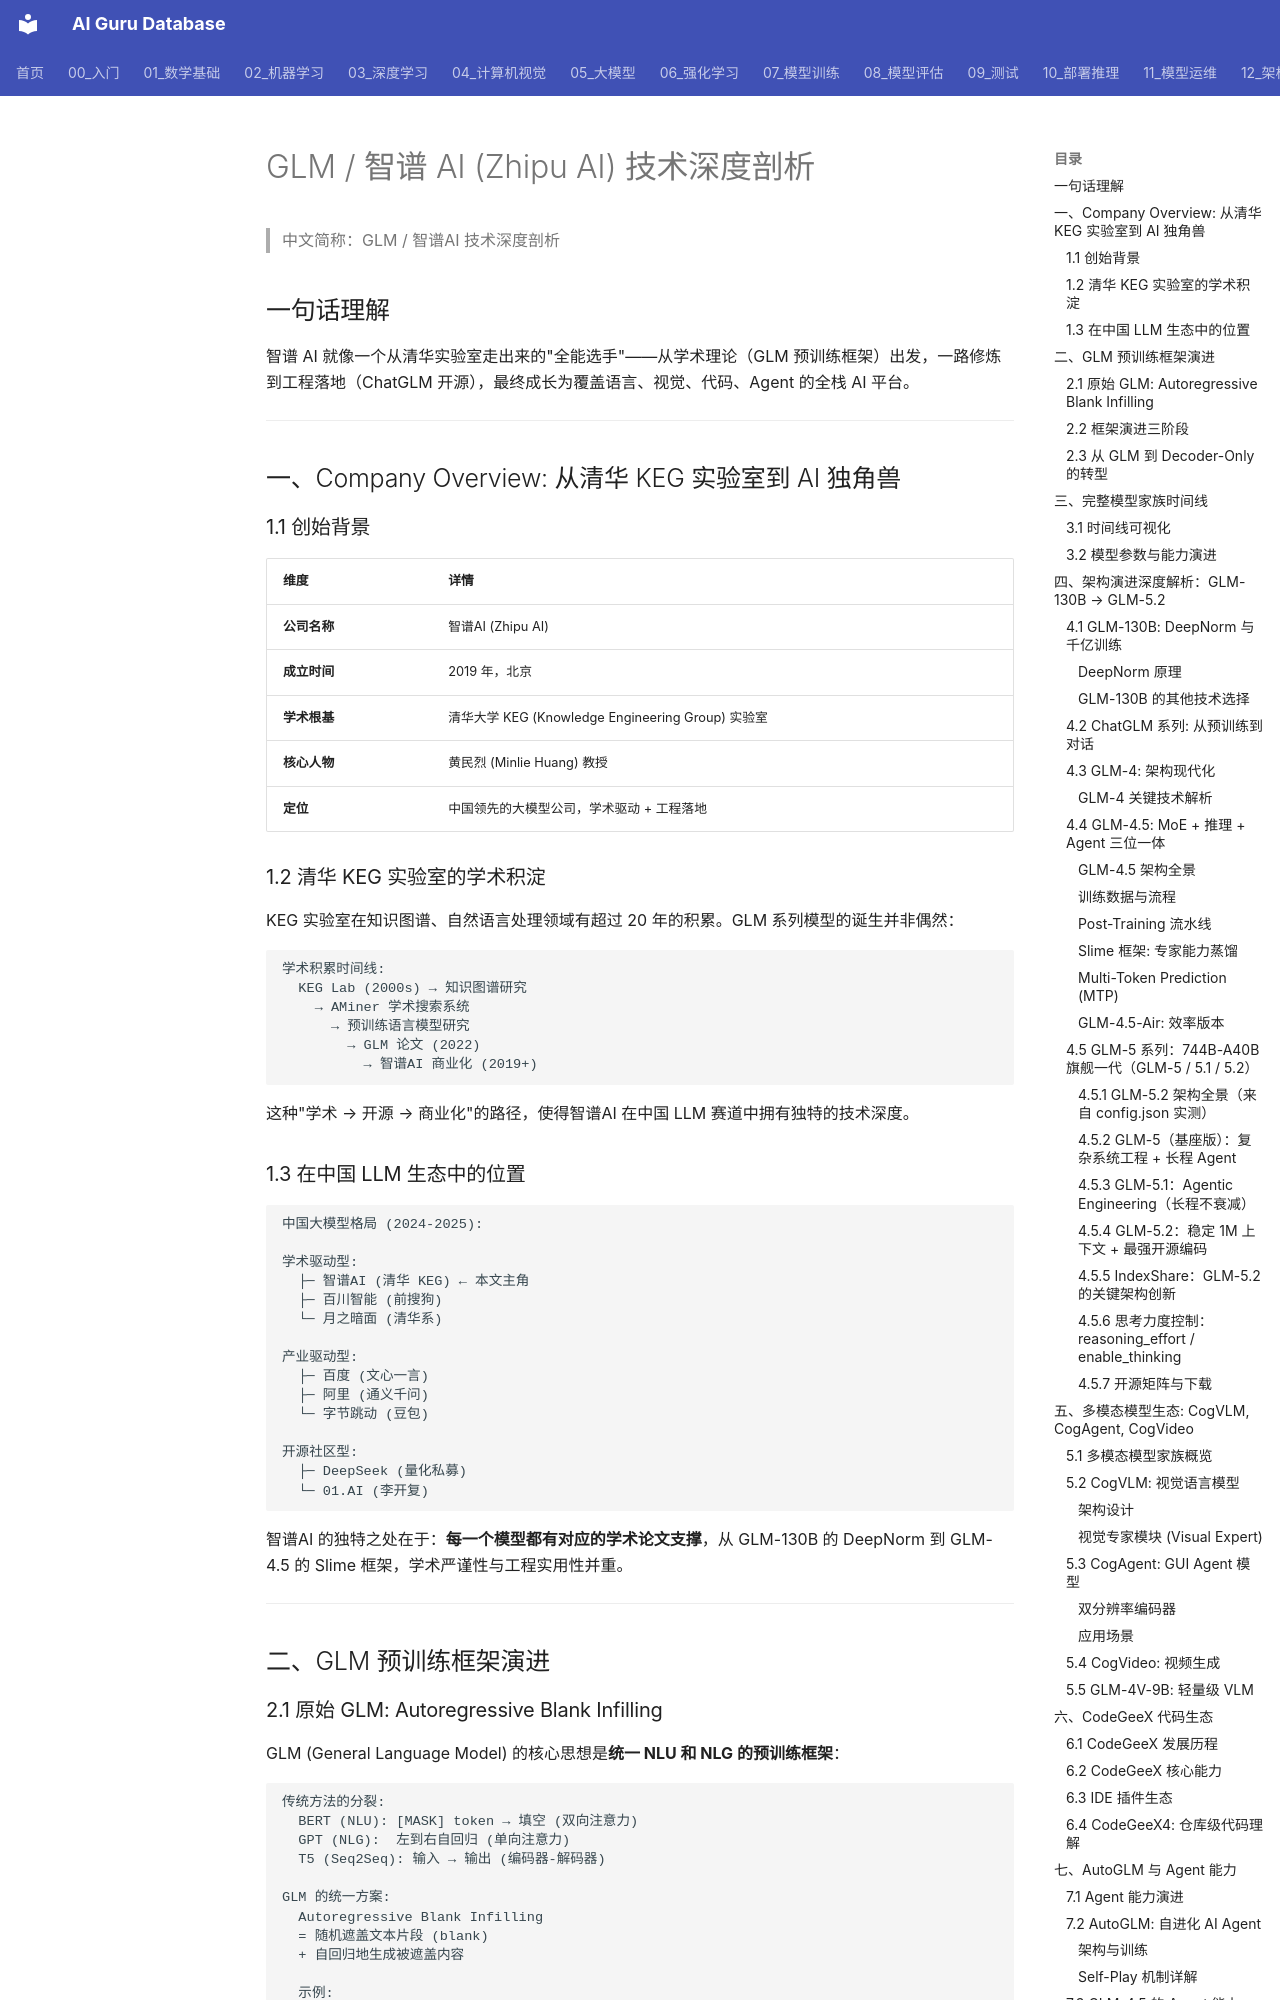

repository: ai-guru-global/ai-guru-database · page: 05_大模型/14_中国LLM生态/09_GLM_Zhipu_深入分析/index.html · generator: mkdocs

---
title: GLM / 智谱AI (Zhipu AI) 技术深度剖析
category: 05-nlp-llms-chinese-llm-ecosystem
tags: [glm, zhipu-ai, chatglm, cogvlm, cogagent, codegeex, autoglm, moe, chinese-llm, tsinghua, multimodal, glm-5, glm-5.2, mla, dsa, indexshare, mtp]
summary: 从 GLM-130B 到 GLM-5.2 (744B-A40B MoE + MLA + DSA + 1M 上下文)，全面解析智谱AI/zai-org 的模型演进、架构创新、长程 Agent 能力与 MIT 纯开源生态。
created: 2026-06-01
updated: 2026-06-17
tier: supporting
aliases:
  - "Glm Zhipu Deep Dive"
  - "GLM Zhipu Deep Dive"
  - GLM_Zhipu_Deep_Dive
sources: []

name_zh: "GLM / 智谱AI 技术深度剖析"
---
# GLM / 智谱 AI (Zhipu AI) 技术深度剖析

> 中文简称：GLM / 智谱AI 技术深度剖析

## 一句话理解

智谱 AI 就像一个从清华实验室走出来的"全能选手"——从学术理论（GLM 预训练框架）出发，一路修炼到工程落地（ChatGLM 开源），最终成长为覆盖语言、视觉、代码、Agent 的全栈 AI 平台。

---

## 一、Company Overview: 从清华 KEG 实验室到 AI 独角兽

### 1.1 创始背景

| 维度 | 详情 |
|------|------|
| **公司名称** | 智谱AI (Zhipu AI) |
| **成立时间** | 2019 年，北京 |
| **学术根基** | 清华大学 KEG (Knowledge Engineering Group) 实验室 |
| **核心人物** | 黄民烈 (Minlie Huang) 教授 |
| **定位** | 中国领先的大模型公司，学术驱动 + 工程落地 |

### 1.2 清华 KEG 实验室的学术积淀

KEG 实验室在知识图谱、自然语言处理领域有超过 20 年的积累。GLM 系列模型的诞生并非偶然：

```
学术积累时间线:
  KEG Lab (2000s) → 知识图谱研究
    → AMiner 学术搜索系统
      → 预训练语言模型研究
        → GLM 论文 (2022)
          → 智谱AI 商业化 (2019+)
```

这种"学术 → 开源 → 商业化"的路径，使得智谱AI 在中国 LLM 赛道中拥有独特的技术深度。

### 1.3 在中国 LLM 生态中的位置

```
中国大模型格局 (2024-2025):

学术驱动型:
  ├─ 智谱AI (清华 KEG) ← 本文主角
  ├─ 百川智能 (前搜狗)
  └─ 月之暗面 (清华系)

产业驱动型:
  ├─ 百度 (文心一言)
  ├─ 阿里 (通义千问)
  └─ 字节跳动 (豆包)

开源社区型:
  ├─ DeepSeek (量化私募)
  └─ 01.AI (李开复)
```

智谱AI 的独特之处在于：**每一个模型都有对应的学术论文支撑**，从 GLM-130B 的 DeepNorm 到 GLM-4.5 的 Slime 框架，学术严谨性与工程实用性并重。

---

## 二、GLM 预训练框架演进

### 2.1 原始 GLM: Autoregressive Blank Infilling

GLM (General Language Model) 的核心思想是**统一 NLU 和 NLG 的预训练框架**：

```
传统方法的分裂:
  BERT (NLU): [MASK] token → 填空 (双向注意力)
  GPT (NLG):  左到右自回归 (单向注意力)
  T5 (Seq2Seq): 输入 → 输出 (编码器-解码器)

GLM 的统一方案:
  Autoregressive Blank Infilling
  = 随机遮盖文本片段 (blank)
  + 自回归地生成被遮盖内容
  
  示例:
  原文: "清华大学位于北京市海淀区"
  遮盖: "清华大学位于[BLANK1]市[BLANK2]区"
  生成: [BLANK1] → "北京", [BLANK2] → "海淀"
```
